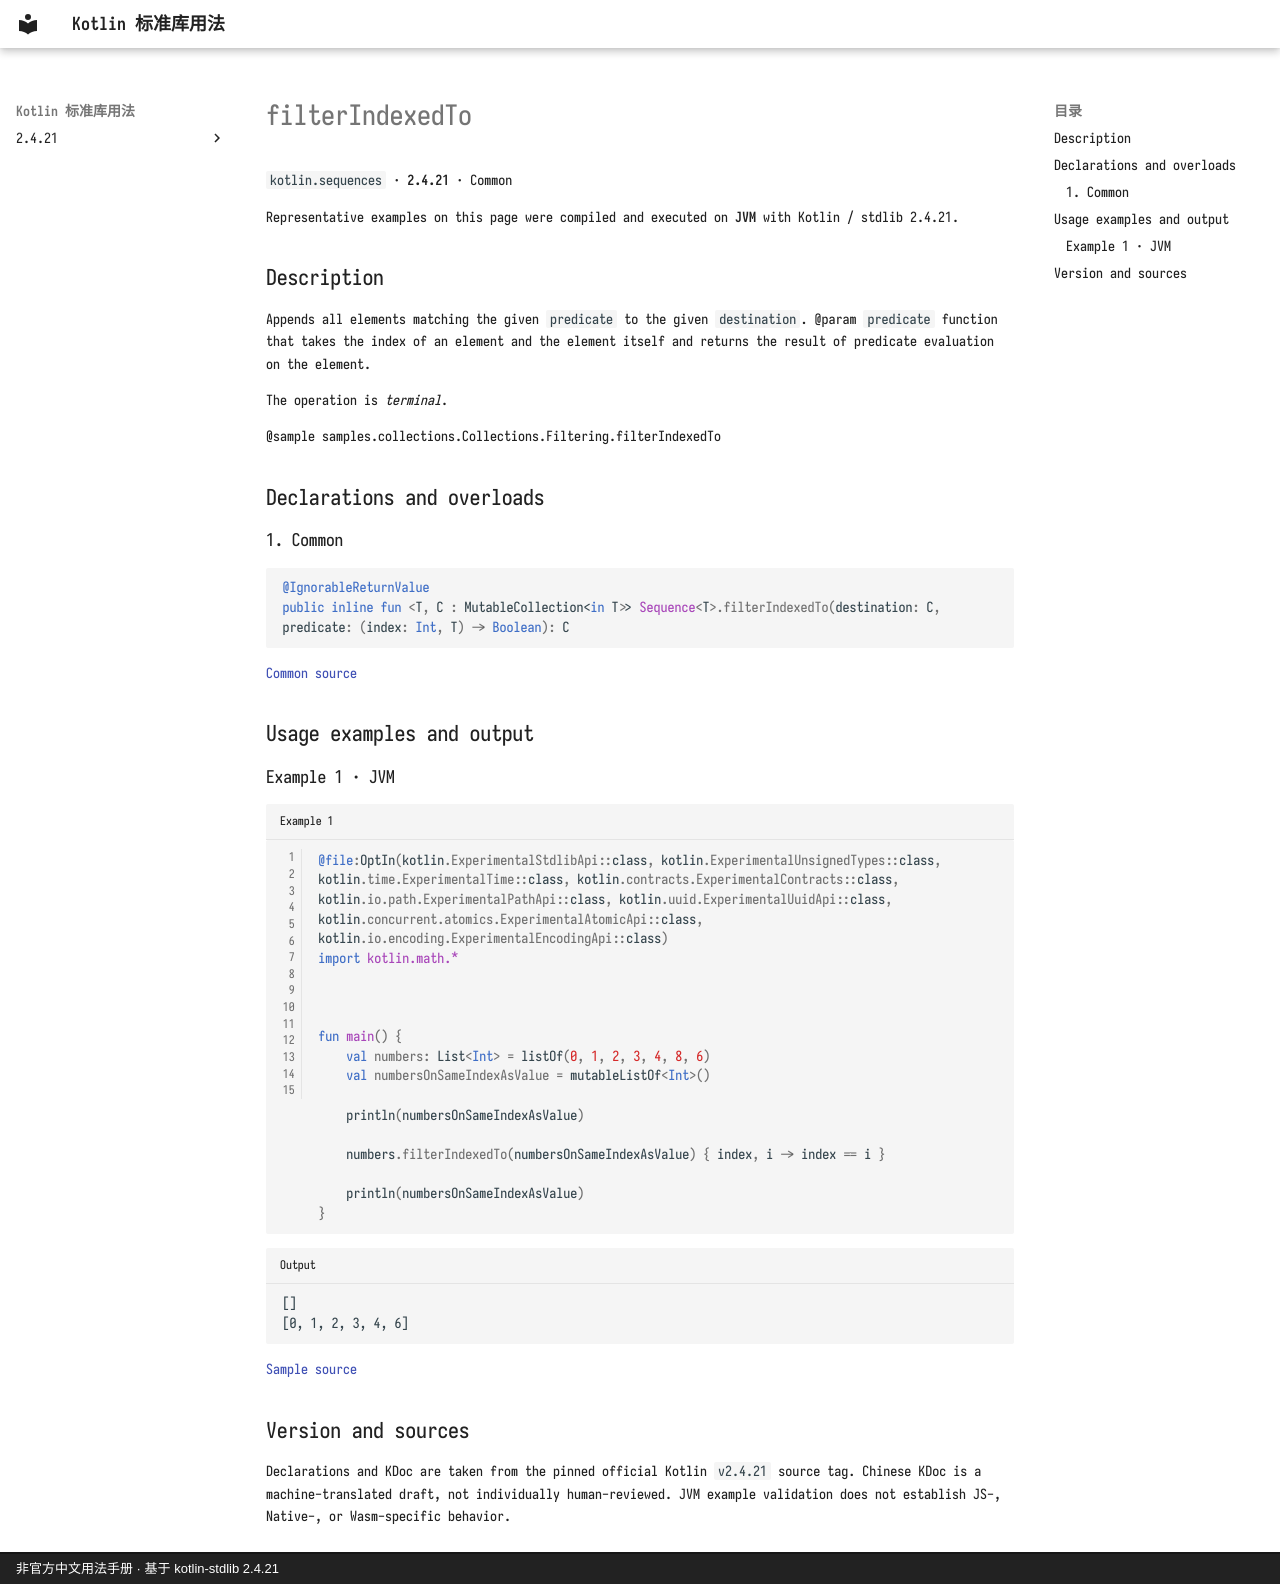

repository: oooooooko/kotlin-stdlib-docs · page: en/api/kotlin.sequences/filterindexedto--f88d77cc/index.html · generator: mkdocs · copyright: 非官方中文用法手册 · 基于 kotlin-stdlib 2.4.21

# filterIndexedTo

`kotlin.sequences` · **2.4.21** · Common

Representative examples on this page were compiled and executed on **JVM** with Kotlin / stdlib 2.4.21.

## Description

Appends all elements matching the given `predicate` to the given `destination`.
@param `predicate` function that takes the index of an element and the element itself
and returns the result of predicate evaluation on the element.

The operation is _terminal_.

@sample samples.collections.Collections.Filtering.filterIndexedTo

## Declarations and overloads

### 1. Common

```kotlin
@IgnorableReturnValue
public inline fun <T, C : MutableCollection<in T>> Sequence<T>.filterIndexedTo(destination: C, predicate: (index: Int, T) -> Boolean): C
```

[Common source](https://github.com/JetBrains/kotlin/blob/v2.4.21/libraries/stdlib/common/src/generated/_Sequences.kt#L453)

## Usage examples and output

### Example 1 · JVM

```kotlin title="Example 1" linenums="1"
@file:OptIn(kotlin.ExperimentalStdlibApi::class, kotlin.ExperimentalUnsignedTypes::class, kotlin.time.ExperimentalTime::class, kotlin.contracts.ExperimentalContracts::class, kotlin.io.path.ExperimentalPathApi::class, kotlin.uuid.ExperimentalUuidApi::class, kotlin.concurrent.atomics.ExperimentalAtomicApi::class, kotlin.io.encoding.ExperimentalEncodingApi::class)
import kotlin.math.*



fun main() {
    val numbers: List<Int> = listOf(0, 1, 2, 3, 4, 8, 6)
    val numbersOnSameIndexAsValue = mutableListOf<Int>()

    println(numbersOnSameIndexAsValue)

    numbers.filterIndexedTo(numbersOnSameIndexAsValue) { index, i -> index == i }

    println(numbersOnSameIndexAsValue)
}
```

```text title="Output"
[]
[0, 1, 2, 3, 4, 6]
```

[Sample source](https://github.com/JetBrains/kotlin/blob/v2.4.21/libraries/stdlib/samples/test/samples/collections/collections.kt#L1618)

## Version and sources

Declarations and KDoc are taken from the pinned official Kotlin `v2.4.21` source tag. Chinese KDoc is a machine-translated draft, not individually human-reviewed. JVM example validation does not establish JS-, Native-, or Wasm-specific behavior.
